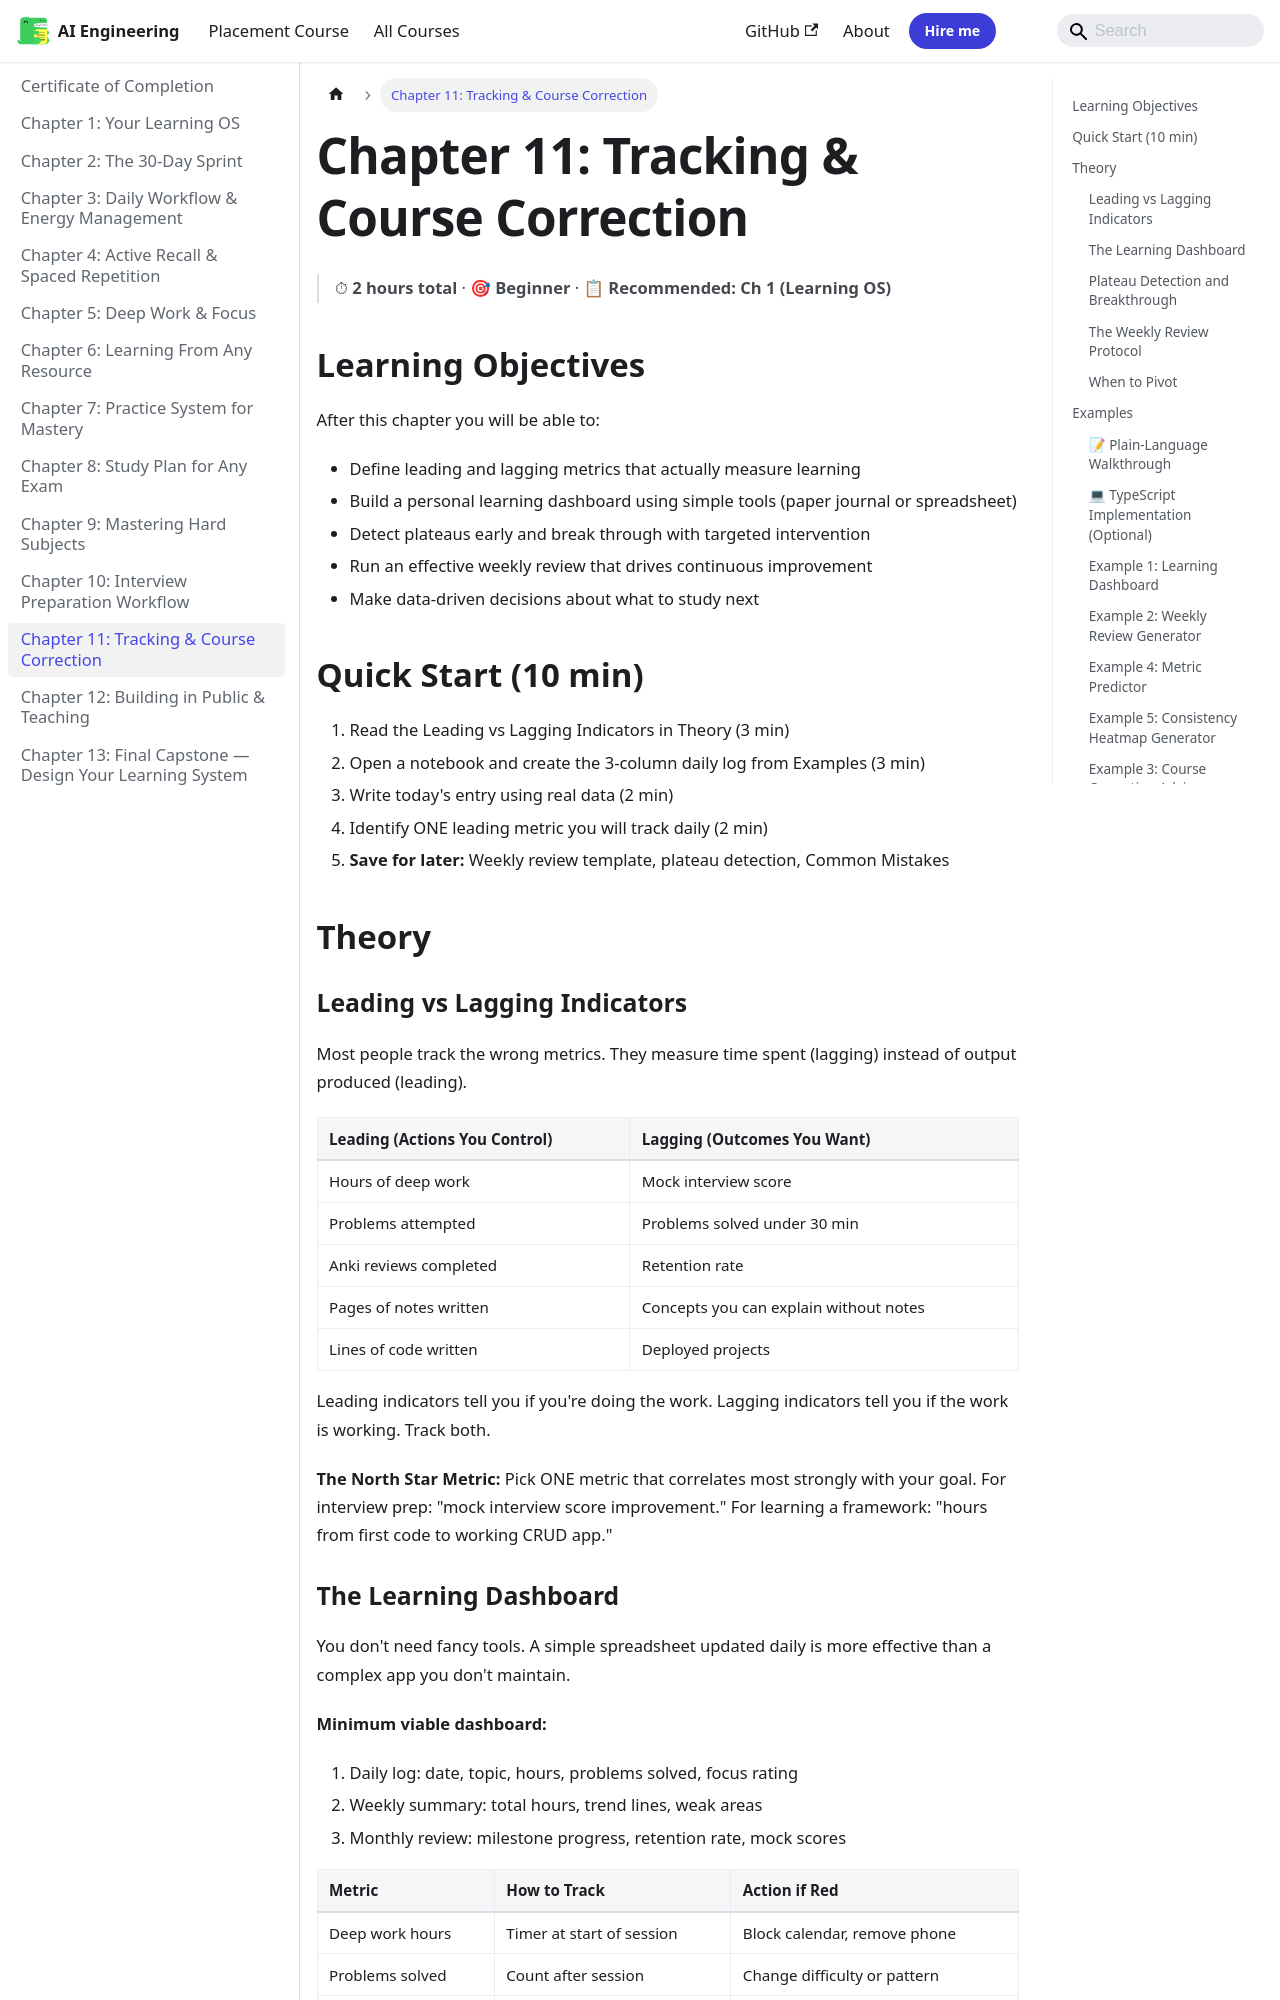

repository: Raushan666java/ai-engineering-journey · page: learning-how-to-learn-practical/ch-11-tracking-course-correction/index.html · generator: mkdocs

---
description: "The North Star Metric: Pick ONE metric that correlates most strongly with your goal. For interview prep: 'mock interview score improvement.' For learning"
---

# Chapter 11: Tracking & Course Correction

> ⏱ **2 hours total** · 🎯 **Beginner** · 📋 **Recommended: Ch 1 (Learning OS)**

## Learning Objectives

After this chapter you will be able to:
- Define leading and lagging metrics that actually measure learning
- Build a personal learning dashboard using simple tools (paper journal or spreadsheet)
- Detect plateaus early and break through with targeted intervention
- Run an effective weekly review that drives continuous improvement
- Make data-driven decisions about what to study next

## Quick Start (10 min)

1. Read the Leading vs Lagging Indicators in Theory (3 min)
2. Open a notebook and create the 3-column daily log from Examples (3 min)
3. Write today's entry using real data (2 min)
4. Identify ONE leading metric you will track daily (2 min)
5. **Save for later:** Weekly review template, plateau detection, Common Mistakes

## Theory

### Leading vs Lagging Indicators

Most people track the wrong metrics. They measure time spent (lagging) instead of output produced (leading).

```mermaid
flowchart TD
    A[Daily Log] --> B[Weekly Review]
    B --> C{Metrics Green?}
    C -->|Yes| D[Maintain Course]
    C -->|Yellow| E[Increase Intensity]
    C -->|Red| F[Change Approach]
    F --> G[Implement New Strategy]
    G --> A
    D --> A
    E --> A
```

| Leading (Actions You Control) | Lagging (Outcomes You Want) |
|------------------------------|------------------------------|
| Hours of deep work | Mock interview score |
| Problems attempted | Problems solved under 30 min |
| Anki reviews completed | Retention rate |
| Pages of notes written | Concepts you can explain without notes |
| Lines of code written | Deployed projects |

Leading indicators tell you if you're doing the work. Lagging indicators tell you if the work is working. Track both.

**The North Star Metric:** Pick ONE metric that correlates most strongly with your goal. For interview prep: "mock interview score improvement." For learning a framework: "hours from first code to working CRUD app."

```mermaid
flowchart LR
    A[Daily Log: Date, Hours, Focus, Problems] --> B[Weekly Summary]
    B --> C{Leading Metrics Green?}
    C -->|Yes| D[Maintain Course]
    C -->|No| E[Identify Root Cause]
    E --> F[Adjust Next Week Plan]
    F --> A
    B --> G[Monthly: Compare to Baseline]
    G --> H[Update Goals or Timeline]
    H --> A
```
